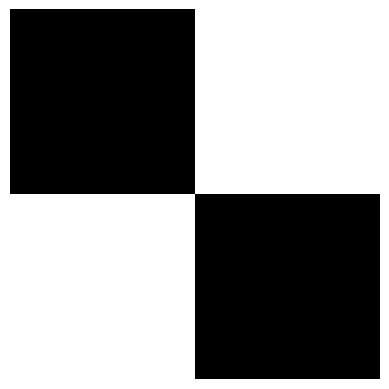

Recreate this plot in Python.
import numpy as np
import matplotlib.pyplot as plt

height, width = 50, 50
black = np.zeros([height, width], dtype=bool)
white = np.ones([height, width], dtype=bool)

top_row = np.hstack((black, white))
bottom_row = np.hstack((white, black))

checkerboard = np.vstack((top_row, bottom_row))

plt.imshow(checkerboard, cmap='gray')
plt.axis('off')
plt.show()